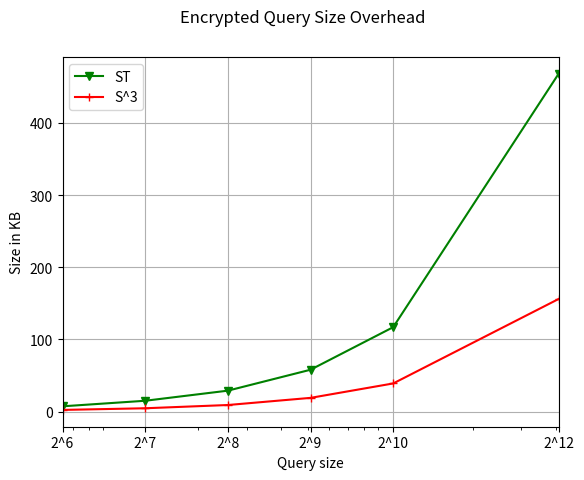

This chart was generated by the following Python code:

import numpy as np
import matplotlib.pyplot as plt

M=30
n=np.arange(0,M,1)
h=0.54-0.4*np.cos(2*np.pi*n/M)
k=np.sum(h)
h=h/k


xticks=['2^6','2^7','2^8','2^9','2^10','2^12']


fig = plt.figure()

x_values = [2**6,2**7,2**8,2**9,2**10,2**12]
y_values_ST = [7.3,15,29,58,117,468]
y_values_S3 = [2.3,4.6,9.1,19,39,156]
xticks=['2^6','2^7','2^8','2^9','2^10','2^12']

ax = plt.gca()
ax.set_xscale('log')
plt.plot(x_values, y_values_ST,'-gv')
plt.plot(x_values, y_values_S3,'-r+')
plt.legend(['ST','S^3'], loc='upper left')
plt.xticks(x_values,xticks)

fig.suptitle('Encrypted Query Size Overhead')
plt.xlabel('Query size')
plt.ylabel('Size in KB')

plt.autoscale(enable=True, axis='x', tight=True)#plt.axis('tight')
plt.grid()
fig.savefig('token_size_plot.pdf')
plt.show()